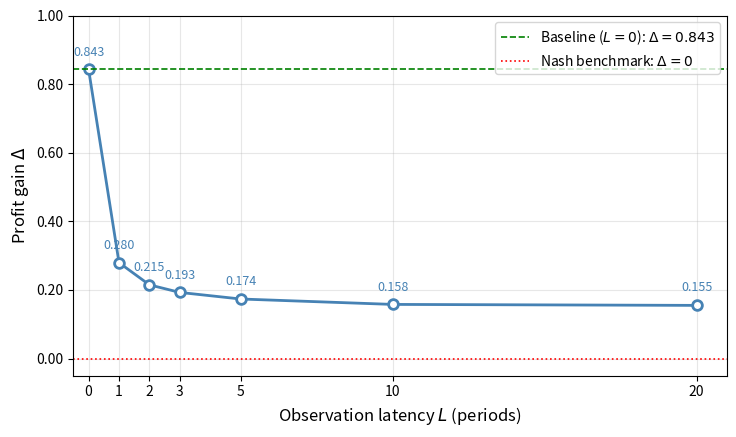
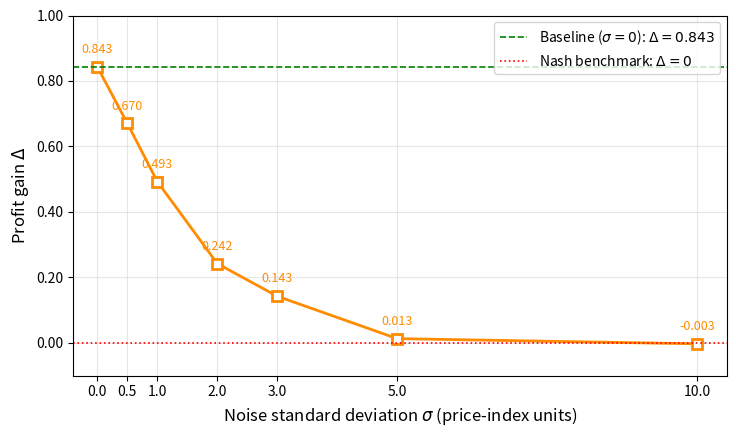
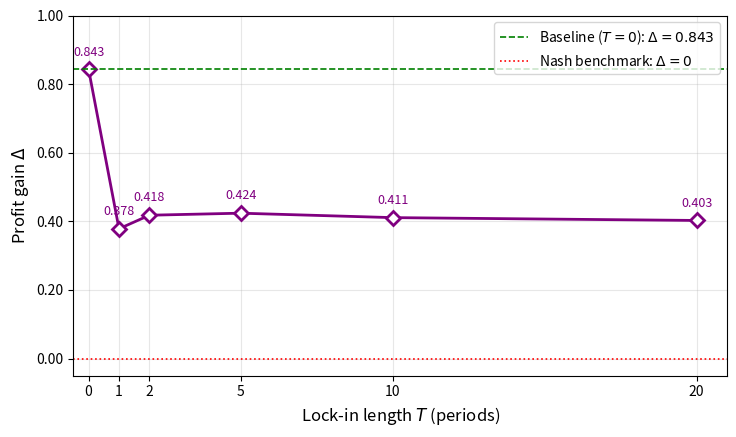
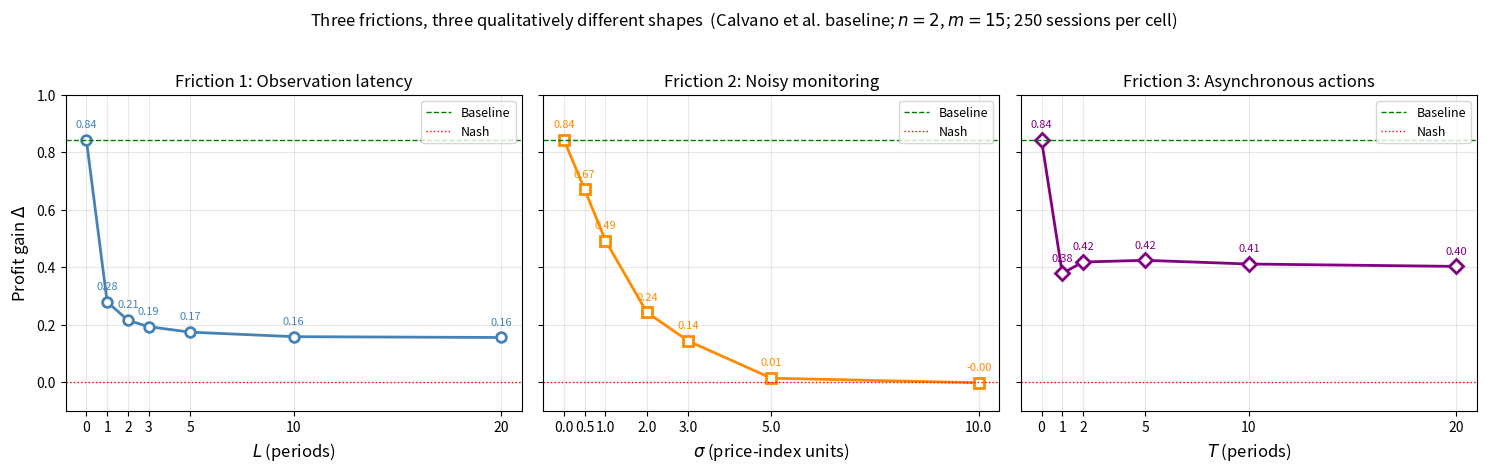
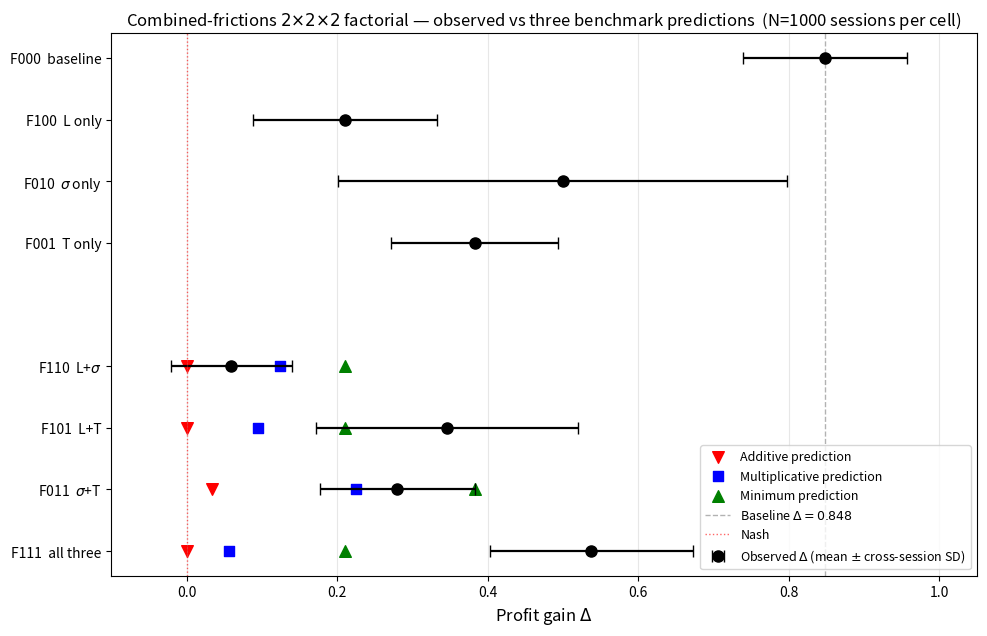
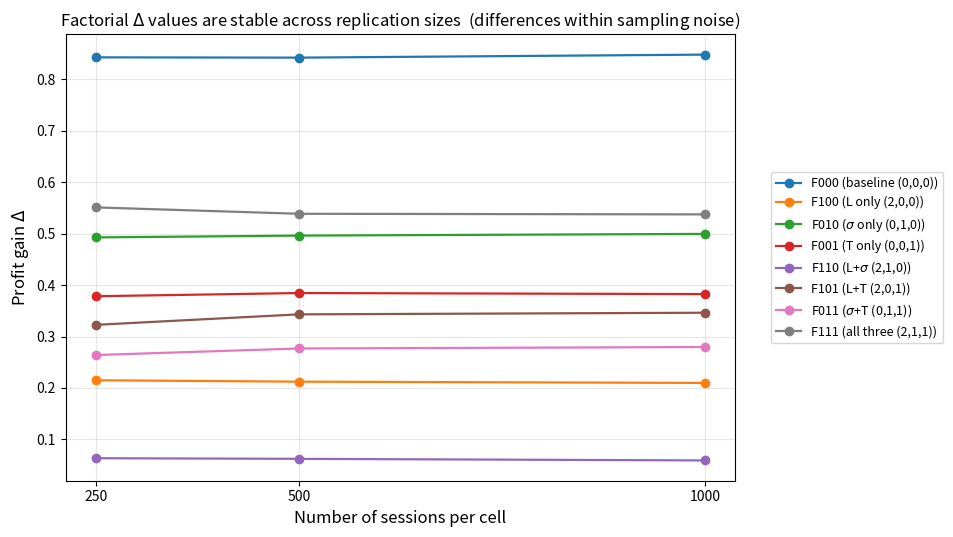
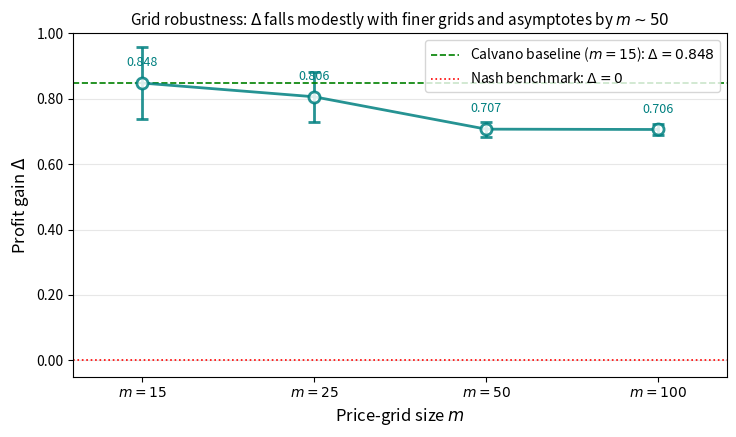

Here is the Python script that generated these plots, in order:
"""Generate every thesis figure from the raw avgPrGain values.

Run from the figures/ directory. Outputs PNG + PDF for each figure.
"""
import matplotlib.pyplot as plt
import matplotlib.ticker as ticker
import numpy as np

# -----------------------------------------------------------------------
# Data — copied verbatim from each experiment's A_convResults.txt
# (avgPrGain column, 250 sessions per latency/noise/async cell;
#  factorial replicated at 250/500/1000 sessions)
# -----------------------------------------------------------------------

# Latency sweep (250 sessions per L)
latency_L     = [0,       1,       2,       3,       5,       10,      20]
latency_delta = [0.84280, 0.27957, 0.21490, 0.19281, 0.17365, 0.15786, 0.15503]

# Noise sweep (250 sessions per sigma)
noise_sigma  = [0.0,     0.5,     1.0,     2.0,     3.0,     5.0,     10.0]
noise_delta  = [0.84280, 0.67049, 0.49269, 0.24244, 0.14261, 0.01326, -0.00258]

# Async sweep (250 sessions per T)
async_T      = [0,       1,       2,       5,       10,      20]
async_delta  = [0.84280, 0.37833, 0.41783, 0.42379, 0.41084, 0.40259]

# Factorial: cells in fixed order, three replication sizes
factorial_cells   = ['F000','F100','F010','F001','F110','F101','F011','F111']
factorial_labels  = ['baseline\n(0,0,0)', 'L only\n(2,0,0)', r'$\sigma$ only'+'\n(0,1,0)',
                     'T only\n(0,0,1)',  'L+'+r'$\sigma$'+'\n(2,1,0)', 'L+T\n(2,0,1)',
                     r'$\sigma$+T'+'\n(0,1,1)', 'all three\n(2,1,1)']
factorial_250  = [0.84280, 0.21490, 0.49269, 0.37833, 0.06339, 0.32274, 0.26403, 0.55103]
factorial_500  = [0.84223, 0.21222, 0.49622, 0.38452, 0.06216, 0.34309, 0.27672, 0.53863]
factorial_1000 = [0.84808, 0.20975, 0.49951, 0.38250, 0.05907, 0.34623, 0.27956, 0.53745]
factorial_se_1000 = [0.10924, 0.12228, 0.29796, 0.11070, 0.08014, 0.17392, 0.10299, 0.13462]

# -----------------------------------------------------------------------
# Common style
# -----------------------------------------------------------------------
plt.rcParams.update({
    'font.size': 11,
    'axes.labelsize': 12,
    'axes.titlesize': 12,
    'legend.fontsize': 10,
    'xtick.labelsize': 10,
    'ytick.labelsize': 10,
})


def save(fig, name):
    fig.savefig(f'{name}.png', dpi=150, bbox_inches='tight')
    fig.savefig(f'{name}.pdf', bbox_inches='tight')
    print(f'  saved {name}.png and {name}.pdf')


# -----------------------------------------------------------------------
# Figure 1 — Latency sweep
# -----------------------------------------------------------------------
def fig_latency():
    print('Figure 1: latency sweep')
    fig, ax = plt.subplots(figsize=(7.5, 4.5))
    ax.plot(latency_L, latency_delta, color='steelblue', linewidth=2,
            marker='o', markersize=7, markerfacecolor='white',
            markeredgecolor='steelblue', markeredgewidth=2)
    ax.axhline(latency_delta[0], color='green', linestyle='--', linewidth=1.2,
               label=fr'Baseline ($L=0$): $\Delta = {latency_delta[0]:.3f}$')
    ax.axhline(0.0, color='red', linestyle=':', linewidth=1.2,
               label=r'Nash benchmark: $\Delta = 0$')
    for x, y in zip(latency_L, latency_delta):
        ax.annotate(f'{y:.3f}', xy=(x, y), xytext=(0, 10),
                    textcoords='offset points', ha='center',
                    fontsize=9, color='steelblue')
    ax.set_xlabel(r'Observation latency $L$ (periods)')
    ax.set_ylabel(r'Profit gain $\Delta$')
    ax.set_xlim(-0.5, 21); ax.set_ylim(-0.05, 1.0)
    ax.set_xticks(latency_L)
    ax.yaxis.set_major_formatter(ticker.FormatStrFormatter('%.2f'))
    ax.legend(loc='upper right'); ax.grid(True, alpha=0.3)
    plt.tight_layout()
    save(fig, 'fig_latency')
    plt.close(fig)


# -----------------------------------------------------------------------
# Figure 2 — Noise sweep
# -----------------------------------------------------------------------
def fig_noise():
    print('Figure 2: noise sweep')
    fig, ax = plt.subplots(figsize=(7.5, 4.5))
    ax.plot(noise_sigma, noise_delta, color='darkorange', linewidth=2,
            marker='s', markersize=7, markerfacecolor='white',
            markeredgecolor='darkorange', markeredgewidth=2)
    ax.axhline(noise_delta[0], color='green', linestyle='--', linewidth=1.2,
               label=fr'Baseline ($\sigma=0$): $\Delta = {noise_delta[0]:.3f}$')
    ax.axhline(0.0, color='red', linestyle=':', linewidth=1.2,
               label=r'Nash benchmark: $\Delta = 0$')
    for x, y in zip(noise_sigma, noise_delta):
        ax.annotate(f'{y:.3f}', xy=(x, y), xytext=(0, 10),
                    textcoords='offset points', ha='center',
                    fontsize=9, color='darkorange')
    ax.set_xlabel(r'Noise standard deviation $\sigma$ (price-index units)')
    ax.set_ylabel(r'Profit gain $\Delta$')
    ax.set_xlim(-0.4, 10.5); ax.set_ylim(-0.1, 1.0)
    ax.set_xticks(noise_sigma)
    ax.yaxis.set_major_formatter(ticker.FormatStrFormatter('%.2f'))
    ax.legend(loc='upper right'); ax.grid(True, alpha=0.3)
    plt.tight_layout()
    save(fig, 'fig_noise')
    plt.close(fig)


# -----------------------------------------------------------------------
# Figure 3 — Async sweep
# -----------------------------------------------------------------------
def fig_async():
    print('Figure 3: async sweep')
    fig, ax = plt.subplots(figsize=(7.5, 4.5))
    ax.plot(async_T, async_delta, color='purple', linewidth=2,
            marker='D', markersize=7, markerfacecolor='white',
            markeredgecolor='purple', markeredgewidth=2)
    ax.axhline(async_delta[0], color='green', linestyle='--', linewidth=1.2,
               label=fr'Baseline ($T=0$): $\Delta = {async_delta[0]:.3f}$')
    ax.axhline(0.0, color='red', linestyle=':', linewidth=1.2,
               label=r'Nash benchmark: $\Delta = 0$')
    for x, y in zip(async_T, async_delta):
        ax.annotate(f'{y:.3f}', xy=(x, y), xytext=(0, 10),
                    textcoords='offset points', ha='center',
                    fontsize=9, color='purple')
    ax.set_xlabel(r'Lock-in length $T$ (periods)')
    ax.set_ylabel(r'Profit gain $\Delta$')
    ax.set_xlim(-0.5, 21); ax.set_ylim(-0.05, 1.0)
    ax.set_xticks(async_T)
    ax.yaxis.set_major_formatter(ticker.FormatStrFormatter('%.2f'))
    ax.legend(loc='upper right'); ax.grid(True, alpha=0.3)
    plt.tight_layout()
    save(fig, 'fig_async')
    plt.close(fig)


# -----------------------------------------------------------------------
# Figure 4 — Three-friction comparison (3-panel)
# -----------------------------------------------------------------------
def fig_three_friction_comparison():
    print('Figure 4: three-friction comparison')
    fig, axes = plt.subplots(1, 3, figsize=(15, 4.6), sharey=True)
    panels = [
        ('Friction 1: Observation latency',  latency_L,    latency_delta,  'steelblue', 'o',
         r'$L$ (periods)'),
        ('Friction 2: Noisy monitoring',     noise_sigma,  noise_delta,    'darkorange', 's',
         r'$\sigma$ (price-index units)'),
        ('Friction 3: Asynchronous actions', async_T,      async_delta,    'purple',     'D',
         r'$T$ (periods)'),
    ]
    for ax, (title, xs, ys, color, marker, xlab) in zip(axes, panels):
        ax.plot(xs, ys, color=color, linewidth=2, marker=marker, markersize=7,
                markerfacecolor='white', markeredgecolor=color, markeredgewidth=2)
        ax.axhline(0.84280, color='green', linestyle='--', linewidth=1.0,
                   label='Baseline')
        ax.axhline(0.0, color='red', linestyle=':', linewidth=1.0,
                   label='Nash')
        for x, y in zip(xs, ys):
            ax.annotate(f'{y:.2f}', xy=(x, y), xytext=(0, 9),
                        textcoords='offset points', ha='center',
                        fontsize=8, color=color)
        ax.set_title(title)
        ax.set_xlabel(xlab); ax.set_xticks(xs)
        ax.set_ylim(-0.1, 1.0); ax.grid(True, alpha=0.3)
        ax.legend(loc='upper right', fontsize=9)
    axes[0].set_ylabel(r'Profit gain $\Delta$')
    fig.suptitle(
        'Three frictions, three qualitatively different shapes  '
        '(Calvano et al. baseline; $n=2$, $m=15$; 250 sessions per cell)',
        fontsize=12, y=1.02)
    plt.tight_layout()
    save(fig, 'fig_three_friction_comparison')
    plt.close(fig)


# -----------------------------------------------------------------------
# Figure 5 — Factorial: observed vs predictions (forest, N=1000)
# -----------------------------------------------------------------------
def fig_factorial_forest():
    print('Figure 5: factorial forest (N=1000)')
    base   = factorial_1000[0]
    L_only = factorial_1000[1]
    s_only = factorial_1000[2]
    T_only = factorial_1000[3]
    rL = L_only / base
    rs = s_only / base
    rT = T_only / base
    dL = base - L_only
    ds = base - s_only
    dT = base - T_only

    def add(*args): return max(0.0, base - sum(args))
    def mul(*ratios):
        v = base
        for r in ratios: v *= r
        return v
    def mn(*deltas): return min(deltas)

    rows = [
        ('F000  baseline',       0,    factorial_1000[0], factorial_se_1000[0], None,             None,                  None),
        ('F100  L only',         1,    factorial_1000[1], factorial_se_1000[1], None,             None,                  None),
        ('F010  $\\sigma$ only', 2,    factorial_1000[2], factorial_se_1000[2], None,             None,                  None),
        ('F001  T only',         3,    factorial_1000[3], factorial_se_1000[3], None,             None,                  None),
        ('F110  L+$\\sigma$',    5,    factorial_1000[4], factorial_se_1000[4], add(dL,ds),       mul(rL,rs),            mn(L_only,s_only)),
        ('F101  L+T',            6,    factorial_1000[5], factorial_se_1000[5], add(dL,dT),       mul(rL,rT),            mn(L_only,T_only)),
        ('F011  $\\sigma$+T',    7,    factorial_1000[6], factorial_se_1000[6], add(ds,dT),       mul(rs,rT),            mn(s_only,T_only)),
        ('F111  all three',      8,    factorial_1000[7], factorial_se_1000[7], add(dL,ds,dT),    mul(rL,rs,rT),         mn(L_only,s_only,T_only)),
    ]

    fig, ax = plt.subplots(figsize=(10, 6.5))
    y_positions = [r[1] for r in rows]
    labels      = [r[0] for r in rows]

    # Observed Δ with cross-session SD as horizontal range bar
    for label, y, obs, sd, addv, mulv, minv in rows:
        ax.errorbar(obs, y, xerr=sd, color='black', fmt='o',
                    markersize=8, markerfacecolor='black',
                    markeredgecolor='black', capsize=4, linewidth=1.6,
                    label='Observed $\\Delta$ (mean $\\pm$ cross-session SD)' if y == 0 else None)
        if addv is not None:
            ax.scatter(addv, y, color='red', marker='v', s=70,
                       label='Additive prediction' if y == 5 else None)
            ax.scatter(mulv, y, color='blue', marker='s', s=55,
                       label='Multiplicative prediction' if y == 5 else None)
            ax.scatter(minv, y, color='green', marker='^', s=70,
                       label='Minimum prediction' if y == 5 else None)

    ax.axvline(base, color='gray', linestyle='--', linewidth=1.0, alpha=0.6,
               label=f'Baseline $\\Delta={base:.3f}$')
    ax.axvline(0.0, color='red', linestyle=':', linewidth=1.0, alpha=0.6,
               label='Nash')

    ax.set_yticks(y_positions); ax.set_yticklabels(labels)
    ax.invert_yaxis()
    ax.set_xlabel(r'Profit gain $\Delta$')
    ax.set_xlim(-0.1, 1.05)
    ax.grid(True, alpha=0.3, axis='x')
    ax.legend(loc='lower right', fontsize=9)
    ax.set_title(
        'Combined-frictions $2{\\times}2{\\times}2$ factorial — observed vs three benchmark predictions  '
        '(N=1000 sessions per cell)', fontsize=12)
    plt.tight_layout()
    save(fig, 'fig_factorial_forest')
    plt.close(fig)


# -----------------------------------------------------------------------
# Figure 6 — Factorial across N (stability check)
# -----------------------------------------------------------------------
def fig_factorial_acrossN():
    print('Figure 6: factorial Delta across N')
    fig, ax = plt.subplots(figsize=(10, 5.5))
    Ns = [250, 500, 1000]
    cells = factorial_cells
    matrix = np.array([factorial_250, factorial_500, factorial_1000])  # shape (3, 8)
    cmap = plt.cm.tab10
    for i, c in enumerate(cells):
        ys = matrix[:, i]
        ax.plot(Ns, ys, marker='o', linewidth=1.6, color=cmap(i),
                label=f'{c} ({factorial_labels[i].replace(chr(10), " ")})',
                markersize=6)
    ax.set_xlabel('Number of sessions per cell')
    ax.set_ylabel(r'Profit gain $\Delta$')
    ax.set_xticks(Ns)
    ax.grid(True, alpha=0.3)
    ax.set_title(
        'Factorial $\\Delta$ values are stable across replication sizes  '
        '(differences within sampling noise)', fontsize=12)
    ax.legend(loc='center right', bbox_to_anchor=(1.32, 0.5), fontsize=9)
    plt.tight_layout()
    save(fig, 'fig_factorial_acrossN')
    plt.close(fig)


# -----------------------------------------------------------------------
# Figure 7 — Grid robustness (Delta vs m, baseline only)
# -----------------------------------------------------------------------
def fig_grid_robustness():
    print('Figure 7: grid robustness (Delta vs m)')
    grid_m_str = ['15', '25', '50', '100']
    grid_delta = [0.848, 0.806, 0.707, 0.706]
    grid_sd    = [0.109, 0.076, 0.023, 0.016]
    x_pos      = list(range(len(grid_m_str)))   # categorical evenly-spaced

    fig, ax = plt.subplots(figsize=(7.5, 4.5))
    ax.errorbar(x_pos, grid_delta, yerr=grid_sd, color='teal', linewidth=2,
                marker='o', markersize=8, markerfacecolor='white',
                markeredgecolor='teal', markeredgewidth=2,
                capsize=4, ecolor='teal', alpha=0.85)
    ax.axhline(y=grid_delta[0], color='green', linestyle='--', linewidth=1.2,
               label=fr'Calvano baseline ($m=15$): $\Delta = {grid_delta[0]:.3f}$')
    ax.axhline(y=0.0, color='red', linestyle=':', linewidth=1.2,
               label=r'Nash benchmark: $\Delta = 0$')

    for x, y in zip(x_pos, grid_delta):
        ax.annotate(f'{y:.3f}', xy=(x, y),
                    xytext=(0, 12), textcoords='offset points',
                    ha='center', fontsize=9, color='teal')

    ax.set_xlabel(r'Price-grid size $m$')
    ax.set_ylabel(r'Profit gain $\Delta$')
    ax.set_xticks(x_pos)
    ax.set_xticklabels([f'$m={m}$' for m in grid_m_str])
    ax.set_xlim(-0.4, len(x_pos) - 0.6)
    ax.set_ylim(-0.05, 1.0)
    ax.yaxis.set_major_formatter(ticker.FormatStrFormatter('%.2f'))
    ax.legend(loc='upper right', fontsize=10)
    ax.grid(True, alpha=0.3, axis='y')
    ax.set_title(
        r'Grid robustness: $\Delta$ falls modestly with finer grids and asymptotes by $m\sim 50$',
        fontsize=11)

    plt.tight_layout()
    save(fig, 'fig_grid_robustness')
    plt.close(fig)


if __name__ == '__main__':
    fig_latency()
    fig_noise()
    fig_async()
    fig_three_friction_comparison()
    fig_factorial_forest()
    fig_factorial_acrossN()
    fig_grid_robustness()
    print('Done.')
